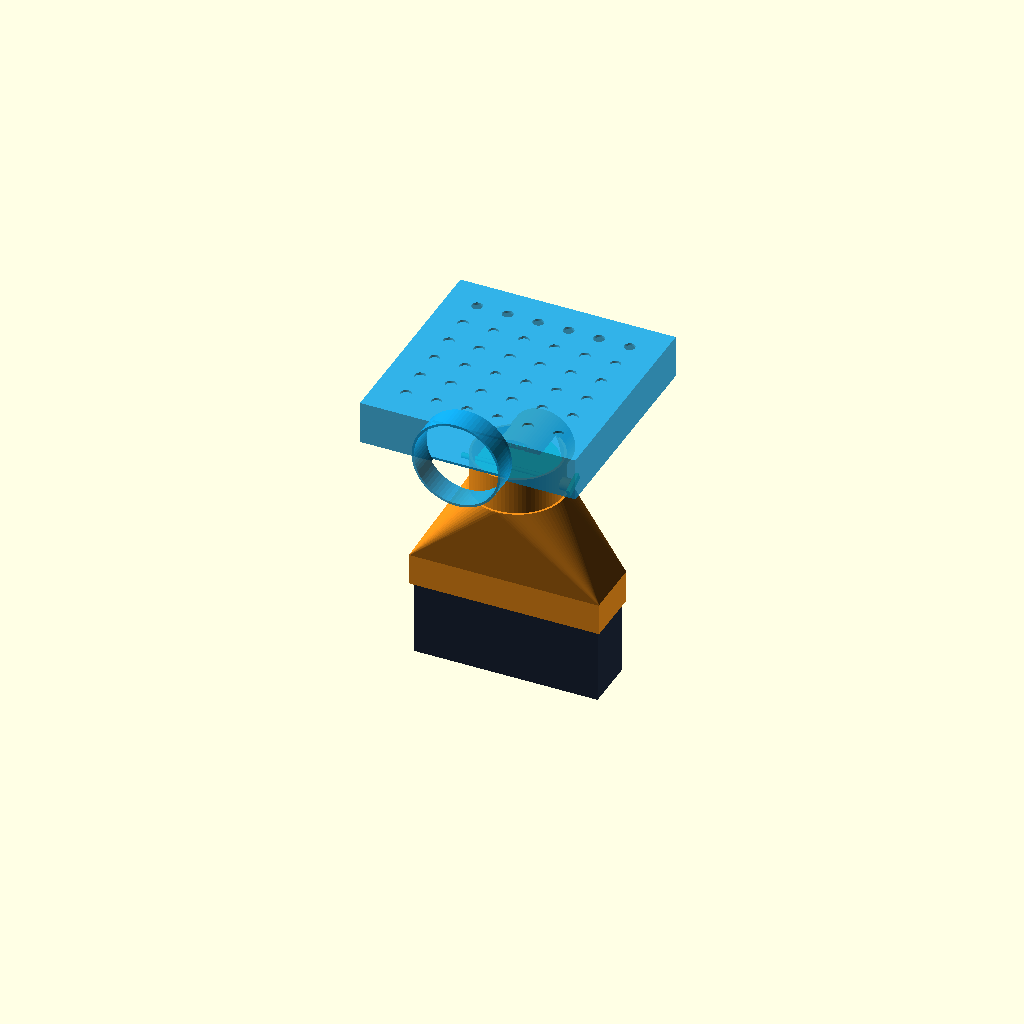
Cell 1: rendered with the file's own defaults.
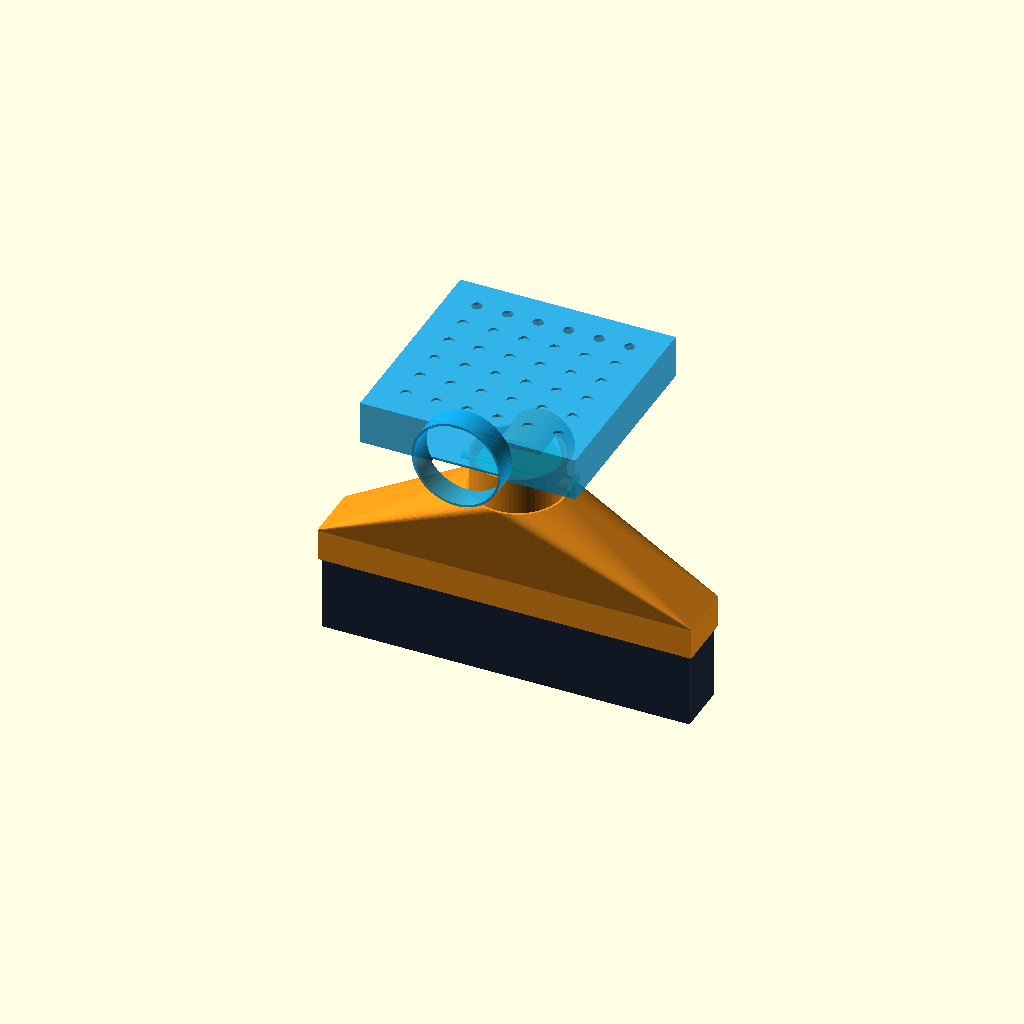
Cell 2: nano_w = 410 (everything else at default).
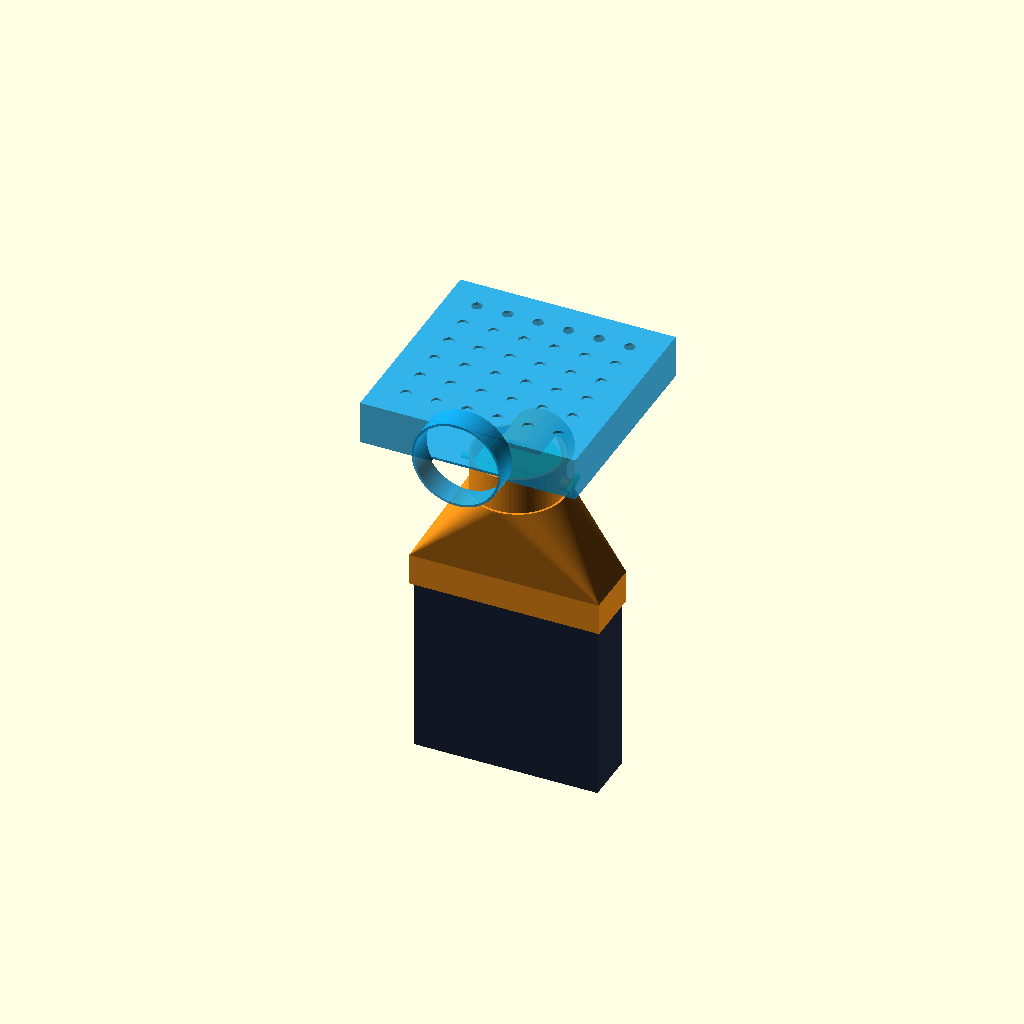
Cell 3 — nano_d set to 230, the other parameters unchanged.
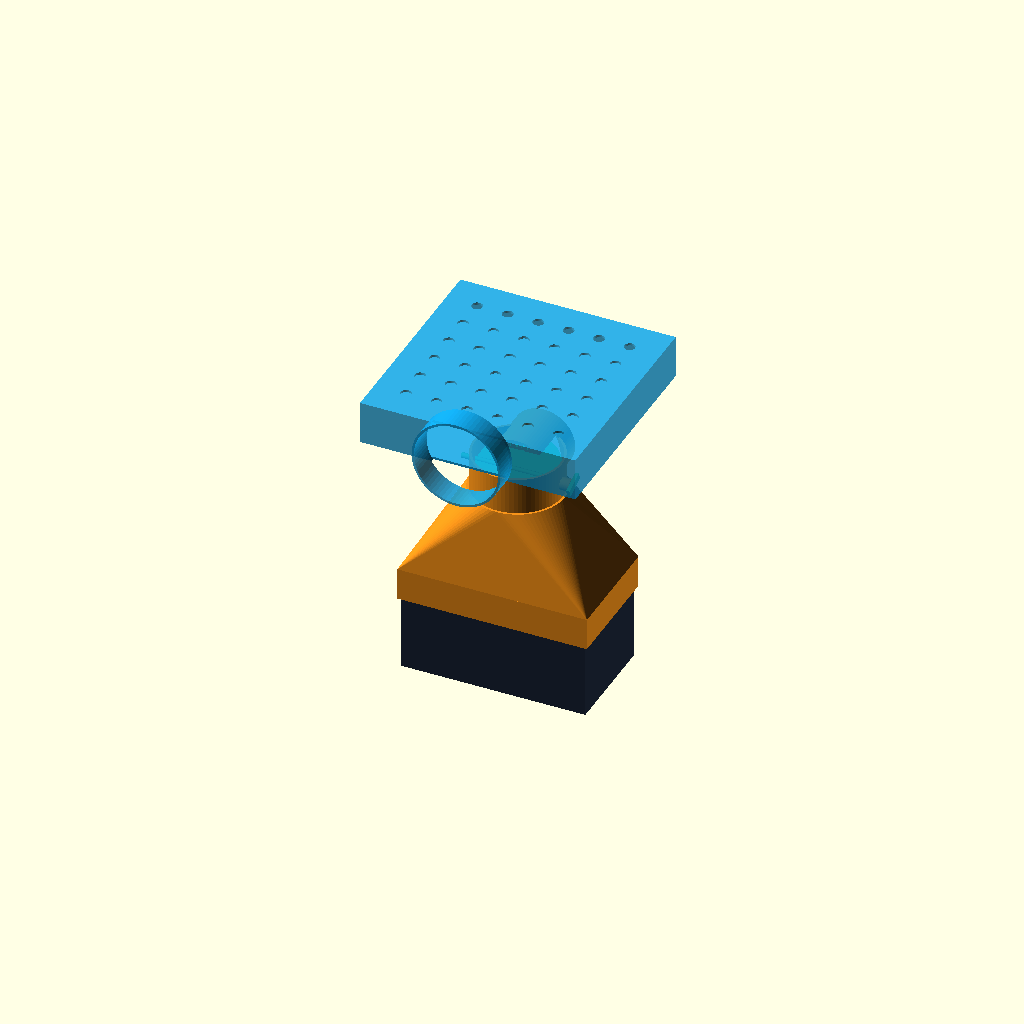
Cell 4: nano_h = 117 (everything else at default).
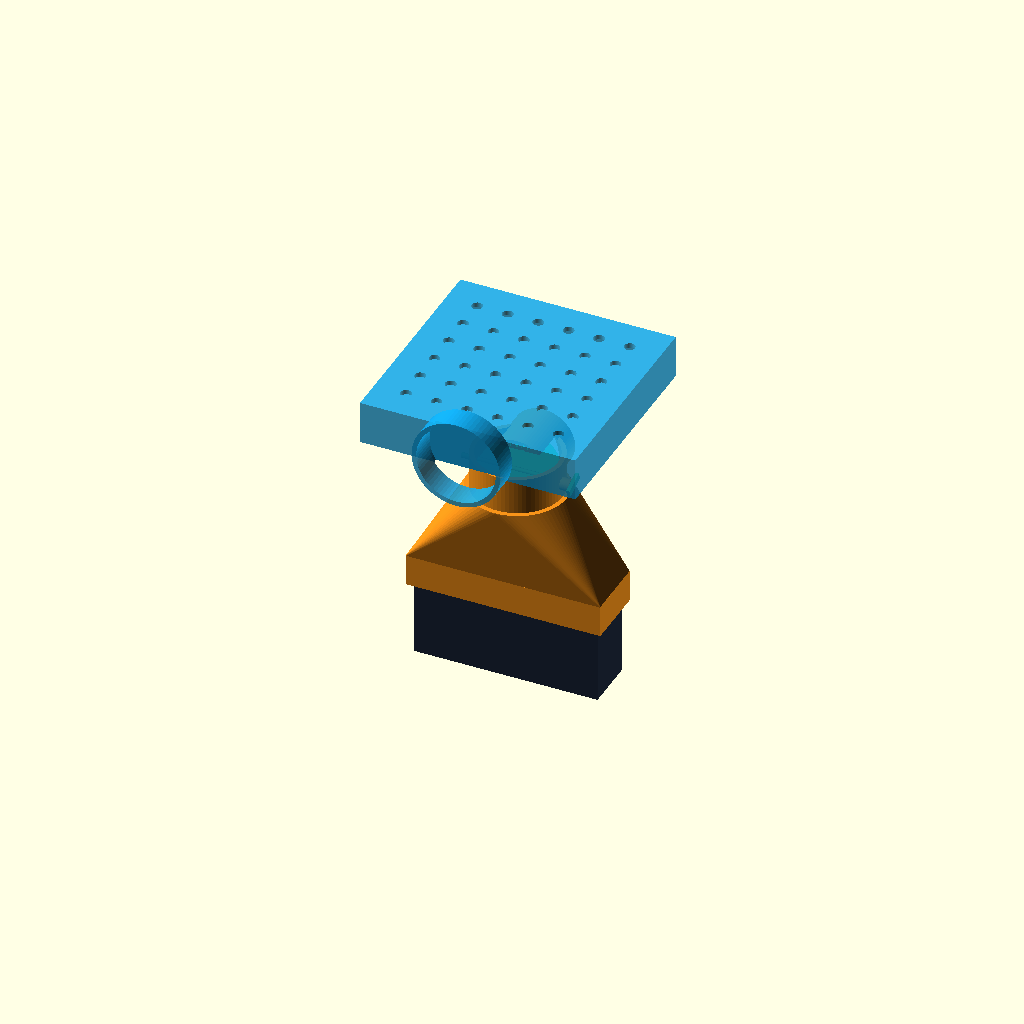
Cell 5: the same model with wall = 5.2.
One fixed orthographic camera (rotation 55°, 0°, 25°; colour scheme Cornfield) for every cell.
OpenSCAD source file hardware/openscad/bitplant_manifold.scad:
// ============================================================================
// BITPLANT v1.0 — CANAAN AVALON NANO 3S (140W) HYDROPONIC THERMAL MANIFOLD
// Regenerative Compute (regenerativecompute.org | regenerativecompute.io)
// Author: Pascal Ranoroarijaona (Ranaora) — Sydney Tech Central (2026)
// License: CERN-OHL-P v2 / MIT Open Hardware Commons
// ============================================================================
// EXACT HARDWARE SPECS:
// - Canaan Avalon Nano 3S: 205.0 x 115.0 x 58.5 mm, 6 TH/s, 140W, 33-40 dB
// - Outlet Exhaust Shroud -> Rotary Summer/Winter Damper -> 100mm Duct Spigot
// - Feeds warm air (42-48°C) under AC Infinity 72-Cell Dome / NFT Hydro Tray
//   or pre-dries agricultural biomass for Terra Preta Biochar!
// ============================================================================

PART_TO_RENDER = "assembly"; // "assembly", "exhaust_hood", "rotary_damper", "tray_diffuser"

nano_w        = 205.0;   // Exact Avalon Nano 3S width
nano_d        = 115.0;   // Exact Avalon Nano 3S depth
nano_h        = 58.5;    // Exact Avalon Nano 3S height
fit_tol       = 0.60;    // Slip-on gasket clearance
wall          = 2.6;
hood_depth    = 36.0;    // Overlap onto Nano 3S exhaust face
transition_l  = 95.0;    // Aerodynamic transition to 100mm round duct
duct_od       = 99.0;    // Fits standard 100mm (4") insulated flex duct
damper_angle  = 20;      // 0 deg = 100% to Hydroponics | 90 deg = Summer Bypass
$fn           = 72;

if (PART_TO_RENDER == "assembly") {
    bp_assembly();
} else if (PART_TO_RENDER == "exhaust_hood") {
    bp_exhaust_hood();
} else if (PART_TO_RENDER == "rotary_damper") {
    bp_rotary_damper();
} else if (PART_TO_RENDER == "tray_diffuser") {
    bp_tray_diffuser();
}

// Part A: Aerodynamic Collector Hood snapping onto Avalon Nano 3S exhaust
module bp_exhaust_hood() {
    in_w = nano_w + 2 * fit_tol;
    in_h = nano_h + 2 * fit_tol;
    out_w = in_w + 2 * wall;
    out_h = in_h + 2 * wall;

    difference() {
        union() {
            // Rectangular slip-on collar around Avalon Nano 3S
            translate([-out_w/2, -out_h/2, 0])
                cube([out_w, out_h, hood_depth]);

            // Smooth lofted transition from 205x58.5mm rectangle to 100mm circle
            hull() {
                translate([-out_w/2, -out_h/2, hood_depth - 1])
                    cube([out_w, out_h, 1]);
                translate([0, 0, hood_depth + transition_l])
                    cylinder(d = duct_od + 2*wall, h = 1);
            }

            // 100mm Duct Spigot Collar + Summer Bypass T-Branch
            translate([0, 0, hood_depth + transition_l])
                cylinder(d = duct_od, h = 42.0);

            // Lateral Summer Bypass Exhaust Port (Ø70mm)
            translate([0, 0, hood_depth + transition_l + 20])
                rotate([-90, 0, 0])
                    cylinder(d = 70.0, h = 62.0);

            // DS18B20 Temperature Sensor Boss (12mm port)
            translate([duct_od/2 - 2, 0, hood_depth + transition_l + 18])
                rotate([0, 90, 0])
                    cylinder(d = 14.0, h = 12.0);
        }

        // Hollow slip-on pocket for Nano 3S chassis
        translate([-in_w/2, -in_h/2, -1])
            cube([in_w, in_h, hood_depth + 1]);

        // Internal aerodynamic loft cavity
        hull() {
            translate([-(in_w - 4)/2, -(in_h - 4)/2, hood_depth - 0.5])
                cube([in_w - 4, in_h - 4, 1]);
            translate([0, 0, hood_depth + transition_l + 0.5])
                cylinder(d = duct_od - 2*wall, h = 1);
        }

        // Main 100mm duct bore
        translate([0, 0, hood_depth + transition_l - 1])
            cylinder(d = duct_od - 2*wall, h = 46.0);

        // Summer bypass bore
        translate([0, 0, hood_depth + transition_l + 20])
            rotate([-90, 0, 0])
                cylinder(d = 65.0, h = 66.0);

        // Damper axle shaft holes (6.2mm)
        translate([0, 0, hood_depth + transition_l + 20])
            rotate([0, 90, 0])
                cylinder(d = 6.2, h = duct_od + 20, center = true);

        // DS18B20 probe bore (6.5mm)
        translate([duct_od/2 - 8, 0, hood_depth + transition_l + 18])
            rotate([0, 90, 0])
                cylinder(d = 6.5, h = 24.0);
    }
}

// Part B: Butterfly / Rotary Thermal Damper Valve
module bp_rotary_damper() {
    disc_d = duct_od - 2*wall - 1.6;
    union() {
        cylinder(d = disc_d, h = 2.4, center = true);
        rotate([0, 90, 0])
            cylinder(d = 5.8, h = duct_od + 26, center = true);
        // External thumb dial lever
        translate([duct_od/2 + 12, 0, 0])
            cube([4, 24, 8], center = true);
    }
}

// Part C: Under-Tray Warm Air Diffuser Plenum (fits 540x280mm 72-cell Hydro Tray)
module bp_tray_diffuser() {
    plenum_w = 240.0; // Modular half-tray diffuser block (print 1 or 2)
    plenum_l = 240.0;
    plenum_h = 48.0;

    difference() {
        union() {
            translate([-plenum_w/2, -plenum_l/2, 0])
                cube([plenum_w, plenum_l, plenum_h]);
            // 100mm inlet collar on side
            translate([0, -plenum_l/2, plenum_h/2])
                rotate([90, 0, 0])
                    cylinder(d = duct_od, h = 28.0);
        }
        translate([-(plenum_w - 2*wall)/2, -(plenum_l - 2*wall)/2, wall])
            cube([plenum_w - 2*wall, plenum_l - 2*wall, plenum_h - 2*wall]);

        // Side inlet bore
        translate([0, -plenum_l/2 + 4, plenum_h/2])
            rotate([90, 0, 0])
                cylinder(d = duct_od - 2*wall, h = 36.0);

        // Top even-heat distribution matrix (keeps root zone uniform at 25°C)
        for (gx = [-85 : 34 : 85], gy = [-85 : 34 : 85]) {
            translate([gx, gy, plenum_h - wall - 1])
                cylinder(d = 12.0, h = wall + 3);
        }

        // Bottom 6mm condensate drain weep hole
        translate([plenum_w/2 - 15, plenum_l/2 - 15, -1])
            cylinder(d = 6.0, h = wall + 3);
    }
}

module bp_assembly() {
    // Simulated Avalon Nano 3S Miner Body
    color("#1e293b")
        translate([-nano_w/2, -nano_h/2, -nano_d + hood_depth - 5])
            cube([nano_w, nano_h, nano_d]);

    // Exhaust Manifold Hood
    color("#f7931a") bp_exhaust_hood();

    // Rotary Damper inside Manifold
    color("#44ee77")
        translate([0, 0, hood_depth + transition_l + 20])
            rotate([damper_angle, 0, 0])
                bp_rotary_damper();

    // Under-Tray Hydroponic Diffuser (shown offset above)
    color("#0ea5e9", 0.85)
        translate([0, 0, hood_depth + transition_l + 95])
            bp_tray_diffuser();
}
Parameter table extracted from the source (name, type, default, range or options):
PART_TO_RENDER: string, default "assembly"
nano_w: number, default 205
nano_d: number, default 115
nano_h: number, default 58.5
fit_tol: number, default 0.6
wall: number, default 2.6
hood_depth: number, default 36
transition_l: number, default 95
duct_od: number, default 99
damper_angle: number, default 20
